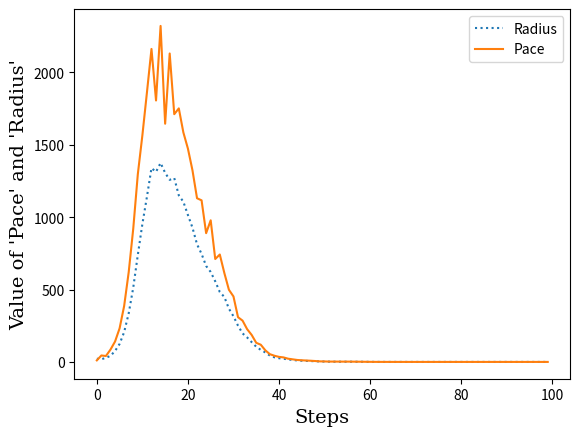
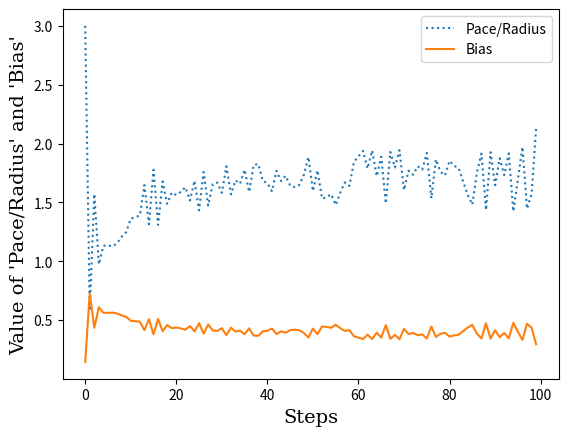
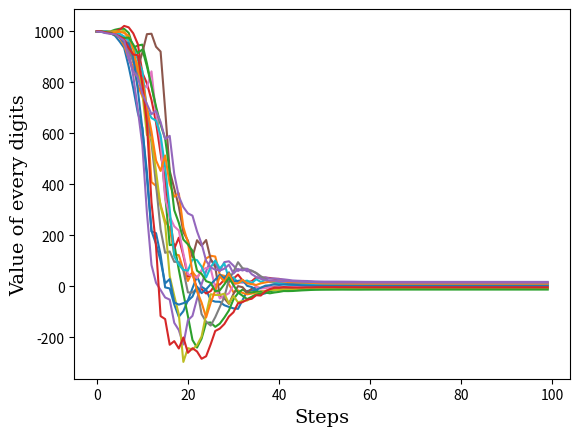

Python code for these plots, in order: (Note: this script raises an exception after producing the figures.)
from numpy import linalg as la
from numpy import matlib as mat
from mpl_toolkits.mplot3d import Axes3D
import matplotlib.pyplot as plt
import numpy as np
import pandas as pd
Digits = 15
Cycle = 100
font = {'family': 'serif',
        'color': 'black',
        'weight': 'normal',
        'size': 14,
        }
def Evaluate(estimate):
    estimate = estimate.reshape(1, Digits)
    A = la.norm(estimate)** 2
    B = 10 * np.cos(estimate * 2 * np.pi)
    return 10 * Digits + A - B.sum()
  
def MINE(Start: np.ndarray):
    Cycle = 100
    Digits = 15
    a, b = 20, 10
    MemNum = 30
    x0 = mat.repmat(Start, MemNum, 1)
    Dir = a * np.random.rand(MemNum, Digits) - b
    x0 += Dir 
    Dir = Dir / Dir.min()
    if Dir.dtype != "float64":
        Dir = Dir.astype("float")
    Dir = Dir / (la.norm(Dir, axis=1).reshape(MemNum, 1))
    Hbest = np.zeros((MemNum, Digits))
    Hbestv = np.zeros((MemNum, 1))
    for inner in range(MemNum):
        Hbestv[inner,:] = Evaluate(x0[inner,:])
        Hbest[inner,:] = x0[inner,:]
    T0, Tend = 0.45, 0.9
    A = (Tend - T0) / (Cycle ** 0.5)
    B = T0
    H = []
    Pace = np.std(Hbest, axis=0)
    Pace = 3 * la.norm(Pace)
    P = []
    R = []
    Po = []
    Ratio = []
    Bi = []
    for i in range(Cycle):
        radius = np.std(Hbest, axis=0)
        po = np.mean(Hbest,axis=0)
        Po.append(po)
        radius = la.norm(radius)
        T = B + A * (i ** 0.5)
        # Pace = 40 / (1 + np.exp(7 * (i - (4*Cycle /3 )) / Cycle))
        Ratio.append(Pace/radius)
        Judge = 1 / (1 + np.exp(Pace /(radius+1e-15) - 1))
        Pace = 4 * radius *Judge
        Bias = 1.2 * Judge
        Bi.append(Bias)
        P.append(Pace)
        R.append(radius)
        # Bias = 1.2 / (1 + np.exp(-(i - (Cycle / 3)) / Cycle))
        Sort = np.argsort(Hbestv, axis=0)
        Chaos = 0.4 * np.random.random(Digits) + 0.8
        Chaos.reshape(Digits, 1)
        Transfer = np.zeros((MemNum, MemNum))
        for Index in range(MemNum):
            Transfer[Index, Sort[Index, :]] = 1
        Ref = np.dot(Transfer, Hbest)
        for Inner in range(MemNum):
            base = Ref - mat.repmat(x0[Inner,:], MemNum, 1)
            Normal = la.norm(base)
            det = Normal.argmin()
            base = np.delete(base, det, axis=0)
            base = base[0:Digits,:]
            if base.dtype != "float":
                base = base.astype("float")
            norm = la.norm(base,axis=1).reshape(Digits,1)
            for index in range(Digits):
                if norm[index, 0] == 0:
                    base[index,:] = np.ones(Digits)
                else:
                    base[index,:] = base[index,:] / norm[index,0]
            Hbelief = 2 * np.random.rand(1, Digits) - Bias * Chaos
            Direction = np.dot(Hbelief, base)
            Direction = Direction / la.norm(Direction)
            Gbelief = np.random.logistic(T,(1-T)/3, Digits)
            Dir[Inner,:] =np.abs(1 - Gbelief)  * Dir[Inner,:] + Gbelief * Direction
            if Dir[Inner,:].dtype != "float64":
                Dir = Dir.astype("float")
            Dir[Inner,:] = Dir[Inner,:] / la.norm(Dir[Inner,:])
            x0[Inner,:] = x0[Inner,:] + Pace * Dir[Inner,:]
            Check = Evaluate(x0[Inner,:])
            if Hbestv[Inner,:] > Check:
                Hbest[Inner,:] = x0[Inner,:]
                Hbestv[Inner,:] = Check
        h = Hbest[np.argmin(Hbestv),:].tolist()
        h.append(Hbestv.min())
        H.append(h)
    plt.figure("MINE：Time-Radius/Pace")
    Radius,=plt.plot(range(Cycle), R, linestyle=":",label="Radius")
    Pace,=plt.plot(range(Cycle), P, label="Pace")
    plt.legend(loc="upper right")
    plt.xlabel("Steps",fontdict=font)  
    plt.ylabel("Value of 'Pace' and 'Radius'",fontdict=font)
    plt.figure("MINE：Time-Radius/Pace,Bias")
    ratio,=plt.plot(range(Cycle), Ratio, linestyle=":",label="Pace/Radius")
    Bias,=plt.plot(range(Cycle), Bi, label="Bias")
    plt.legend(loc="upper right")
    plt.xlabel("Steps",fontdict=font)  
    plt.ylabel("Value of 'Pace/Radius' and 'Bias'",fontdict=font)
    Po = np.array(Po)
    plt.figure("MINE：Time-Position")
    for i in range(Digits):
        plt.plot(np.arange(Cycle), Po[:, i])
    plt.xlabel("Steps",fontdict=font)  
    plt.ylabel("Value of every digits", fontdict=font)
    H = np.array(H)
    value = H[:,Digits]
    value.reshape(1,Cycle)
    return value,Hbestv.min(),Hbest[np.argmin(Hbestv),:]

def PSO(Start:np.ndarray):
    GroupNum = 30
    digits = 15
    Coefficient = mat.repmat(Start,GroupNum,1) + 20* np.random.rand(GroupNum, digits) - 10
    v0 = 40 * np.random.rand(GroupNum, digits) - 20
    Cycle = 100
    pbest = Coefficient.view()
    pbestv = np.zeros((GroupNum, 1))
    pbestv1 = np.zeros((GroupNum, 1))
    H = []
    for Inner in range(GroupNum):
        Check = Evaluate(Coefficient[Inner,:])
        pbestv[Inner,:] = Check
    gbest = mat.repmat(Coefficient[np.argmin(pbestv),:], GroupNum, 1)
    wmax, wmin, c1, c2 = 0.9, 0.4, 2, 2
    R = []
    Po = []
    P = []
    for i in range(Cycle):
        w = wmax - i * (wmax - wmin) / Cycle
        r1 = np.random.rand(GroupNum, 1)
        r2 = np.random.rand(GroupNum, 1)
        v1 = w * v0 + c1 * r1 * (pbest - Coefficient) + c2 * r2 * (gbest - Coefficient)
        Coefficient = Coefficient + v1
        pace = la.norm(v1,axis=1)
        pace = np.max(pace)
        P.append(pace)
        Coefficient = Coefficient + v1
        radius = np.std(pbest, axis=0)
        radius = la.norm(radius)
        R.append(radius)
        po = np.mean(pbest, axis=0)
        Po.append(po)
        for Inner in range(GroupNum):
            Check = Evaluate(Coefficient[Inner,:])
            pbestv1[Inner,:] = Check 
        for j in range(GroupNum):
            if pbestv1[j,:] < pbestv[j,:]:
                pbest[j,:] = Coefficient[j,:]
                pbestv[j,:] = pbestv1[j,:]
        v0 = v1.view()
        gbest = mat.repmat(pbest[np.argmin(pbestv),:], GroupNum, 1)
        h = pbest[np.argmin(pbestv),:].tolist()
        h.append(pbestv.min())
        H.append(h)
    H = np.array(H)
    out = pd.DataFrame(H)
    out.to_excel("Record.xlsx",sheet_name="PSO")
    value = H[:, digits]
    value.reshape(1, Cycle)
    Po = np.array(Po)
    R = np.array(R)
    plt.figure("PSO：Time-Position")
    for i in range(digits):
        plt.plot(np.arange(Cycle), Po[:, i])
    plt.xlabel("Steps",fontdict=font)  
    plt.ylabel("Value of every digits",fontdict=font) 
    # plt.figure("PSO：Time-Radius/Pace")
    # Pace,=plt.plot(range(Cycle), P, label="Pace")
    # Radius,=plt.plot(range(Cycle), R, label="Radius")
    # plt.legend(loc="upper right")
    # plt.xlabel("Times")  
    # plt.ylabel("Value")
    return value,pbestv.min(),pbest[np.argmin(pbestv),:]

VMINE,vMINE,LocMINE = MINE(1000*np.ones((1,Digits)))
VPSO, vPSO, LocPSO = PSO(1000 * np.ones((1, Digits)))
plt.figure("Time-F(x)")
MINE, =plt.plot(range(Cycle), VMINE,color='red',label="MINE")
PSO, =plt.plot(range(Cycle), VPSO,linestyle=":", color="blue", label="PSO")
print("Function:MINE", "Evaluation:", vMINE)
print("Location:", LocMINE)
print("=====================")
print("Function:PSO ", "Evaluation:", vPSO)
print("Location:", LocPSO)
plt.legend(loc='upper right')
plt.xlabel("Step",fontdict=font)  
plt.ylabel("Value of object function", fontdict=font) 
plt.show()